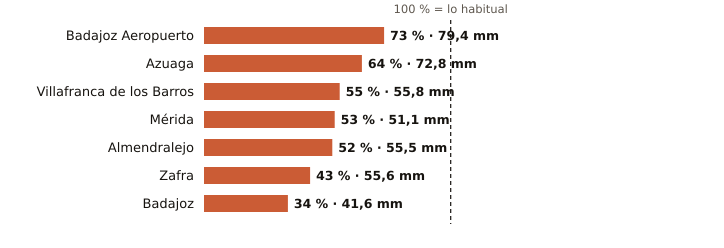

The data file committed next to this chart (first rows):
estacion, provincia, indicativo, mm_otono, referencia_mm, pct, periodo_referencia, hasta, hora
Badajoz Aeropuerto, Badajoz, 4452, 79.4, 109.3, 73, 1991-2020, 2026-11-10, 3
Azuaga, Badajoz, 5473X, 72.8, 114.3, 64, 2003-2025, 2026-11-10, 3
Villafranca de los Barros, Badajoz, 4395X, 55.8, 101.4, 55, 2008-2025, 2026-11-10, 3
Mérida, Badajoz, 4410X, 51.1, 97.1, 53, 1991-2020, 2026-11-10, 3
Almendralejo, Badajoz, 4436Y, 55.5, 106.3, 52, 2009-2025, 2026-11-10, 3
Zafra, Badajoz, 4427X, 55.6, 128.3, 43, 2003-2025, 2026-11-10, 3
Badajoz, Badajoz, 4478X, 41.6, 122.8, 34, 2002-2025, 2026-11-10, 3
